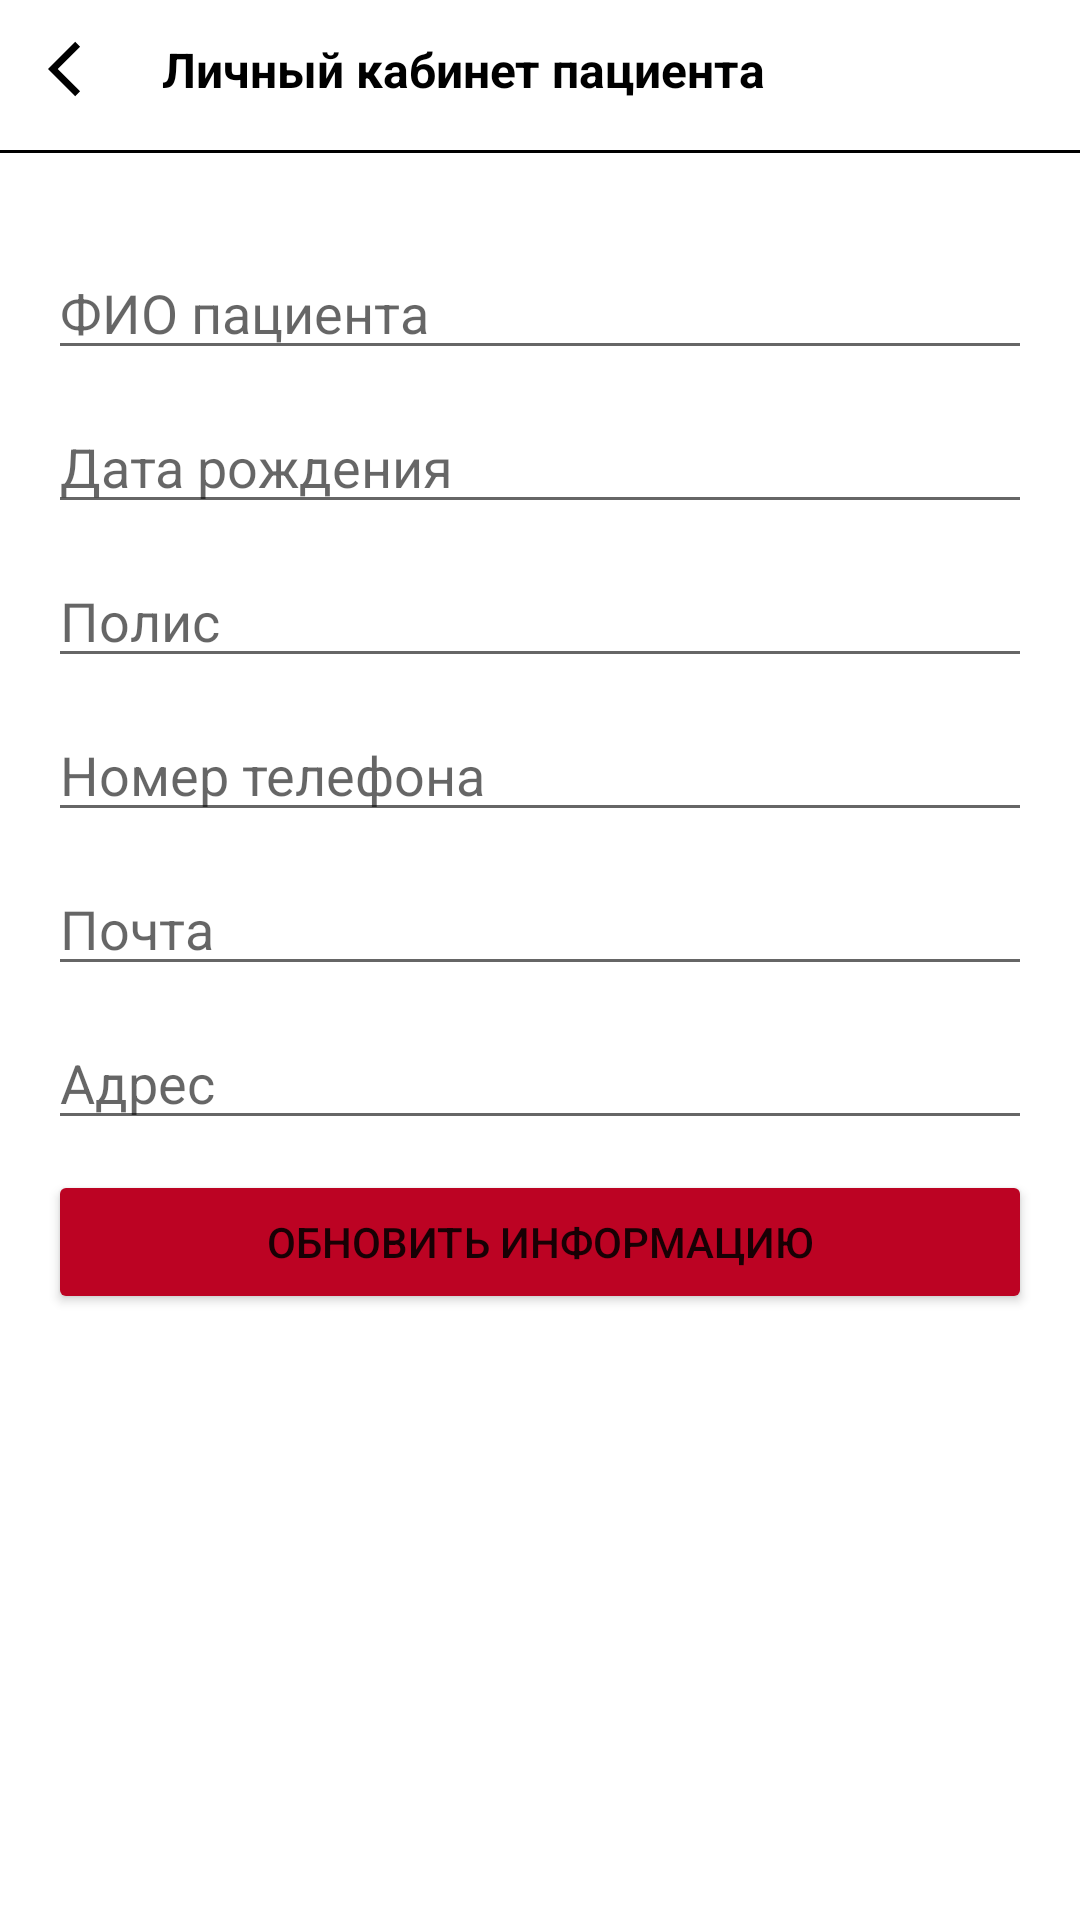

Here is an Android app screen rendered from its layout file. Give the layout XML and the strings, colors and styles it references.
<!-- AndroidManifest.xml: application theme Theme.HospitalApp2 -->
<!-- res/layout/fragment_lk.xml -->
<?xml version="1.0" encoding="utf-8"?>
<FrameLayout xmlns:android="http://schemas.android.com/apk/res/android"
    xmlns:tools="http://schemas.android.com/tools"
    android:layout_width="match_parent"
    android:layout_height="match_parent"
    xmlns:app="http://schemas.android.com/apk/res-auto"

    >

    <androidx.constraintlayout.widget.ConstraintLayout

        android:layout_height="match_parent"
        android:layout_width="match_parent">

        <ImageView
            android:id="@+id/back"
            android:layout_width="22dp"
            android:layout_height="22dp"
            android:layout_marginStart="16dp"
            android:layout_marginTop="12dp"
            android:src="@drawable/back_arrow"
            app:layout_constraintStart_toStartOf="parent"
            app:layout_constraintTop_toTopOf="parent" />

        <TextView
            android:id="@+id/back_text"
            android:layout_width="wrap_content"
            android:layout_height="wrap_content"
            android:layout_marginStart="16dp"
            android:layout_marginTop="10dp"
            android:text="Личный кабинет пациента"
            android:textColor="@color/black"
            android:textSize="16sp"
            android:textStyle="bold"
            app:layout_constraintBottom_toBottomOf="@+id/back"
            app:layout_constraintStart_toEndOf="@+id/back"
            app:layout_constraintTop_toTopOf="@+id/back"
            app:layout_constraintVertical_bias="1.0" />

        <View
            android:id="@+id/top_divider"
            android:layout_width="match_parent"
            android:layout_height="1dp"
            android:layout_marginTop="16dp"
            android:background="@color/black"
            app:layout_constraintTop_toBottomOf="@+id/back_text"
            tools:layout_editor_absoluteX="16dp" />


        <EditText
            android:id="@+id/textPatient"
            android:layout_width="match_parent"
            android:layout_height="wrap_content"
            android:layout_marginStart="16dp"
            android:layout_marginTop="32dp"
            android:layout_marginEnd="16dp"
            android:ems="10"
            android:hint="ФИО пациента"
            android:inputType="textPersonName|textCapWords"
            app:layout_constraintEnd_toEndOf="parent"
            app:layout_constraintHorizontal_bias="0.502"
            app:layout_constraintStart_toStartOf="parent"
            app:layout_constraintTop_toTopOf="@+id/top_divider" />


        <EditText
            android:id="@+id/textAge"
            android:layout_width="match_parent"
            android:layout_height="wrap_content"
            android:layout_marginStart="16dp"
            android:layout_marginTop="10dp"
            android:layout_marginEnd="16dp"
            android:ems="10"
            android:hint="Дата рождения"
            android:inputType="date"
            app:layout_constraintEnd_toEndOf="parent"
            app:layout_constraintHorizontal_bias="0.0"
            app:layout_constraintStart_toStartOf="parent"
            app:layout_constraintTop_toBottomOf="@+id/textPatient" />

        <EditText
            android:id="@+id/textPolic"
            android:layout_width="match_parent"
            android:layout_height="wrap_content"
            android:layout_marginStart="16dp"
            android:layout_marginTop="10dp"
            android:layout_marginEnd="16dp"
            android:ems="10"
            android:hint="Полис"
            android:inputType="textPersonName|textCapWords"
            app:layout_constraintEnd_toEndOf="parent"
            app:layout_constraintHorizontal_bias="0.0"
            app:layout_constraintStart_toStartOf="parent"
            app:layout_constraintTop_toBottomOf="@+id/textAge" />

        <EditText
            android:id="@+id/textPhone"
            android:layout_width="match_parent"
            android:layout_height="wrap_content"
            android:layout_marginStart="16dp"
            android:layout_marginTop="10dp"
            android:layout_marginEnd="16dp"
            android:ems="10"
            android:hint="Номер телефона"
            android:inputType="textPersonName|textCapWords"
            app:layout_constraintEnd_toEndOf="parent"
            app:layout_constraintHorizontal_bias="0.0"
            app:layout_constraintStart_toStartOf="parent"
            app:layout_constraintTop_toBottomOf="@+id/textPolic" />

        <EditText
            android:id="@+id/textEmail"
            android:layout_width="match_parent"
            android:layout_height="wrap_content"
            android:layout_marginStart="16dp"
            android:layout_marginTop="10dp"
            android:layout_marginEnd="16dp"
            android:ems="10"
            android:hint="Почта"
            android:inputType="textPersonName|textCapWords"
            app:layout_constraintEnd_toEndOf="parent"
            app:layout_constraintHorizontal_bias="0.0"
            app:layout_constraintStart_toStartOf="parent"
            app:layout_constraintTop_toBottomOf="@+id/textPhone" />

        <EditText
            android:id="@+id/textAddress"
            android:layout_width="match_parent"
            android:layout_height="wrap_content"
            android:layout_marginStart="16dp"
            android:layout_marginTop="10dp"
            android:layout_marginEnd="16dp"
            android:ems="10"
            android:hint="Адрес"
            android:inputType="textPersonName|textCapWords"
            app:layout_constraintEnd_toEndOf="parent"
            app:layout_constraintHorizontal_bias="0.0"
            app:layout_constraintStart_toStartOf="parent"
            app:layout_constraintTop_toBottomOf="@+id/textEmail" />



        <Button
            android:id="@+id/button"
            android:layout_width="match_parent"
            android:layout_height="wrap_content"
            android:layout_marginStart="16dp"
            android:layout_marginTop="10dp"
            android:layout_marginEnd="16dp"
            android:backgroundTint="#BC0323"
            android:text="Обновить информацию"
            app:layout_constraintEnd_toEndOf="parent"
            app:layout_constraintHorizontal_bias="0.0"
            app:layout_constraintStart_toStartOf="parent"
            app:layout_constraintTop_toBottomOf="@+id/textAddress" />

    </androidx.constraintlayout.widget.ConstraintLayout>


</FrameLayout>
<!-- resources referenced by this layout -->
<resources>
  <color name="black">#FF000000</color>
  <!-- drawable back_arrow (drawable-v24) -->
  <vector xmlns:android="http://schemas.android.com/apk/res/android"
      android:width="24dp"
      android:height="24dp"
      android:viewportWidth="24"
      android:viewportHeight="24"
      android:tint="@color/black"
      android:autoMirrored="true">
      <path
          android:fillColor="@android:color/white"
          android:pathData="M11.67,3.87L9.9,2.1 0,12l9.9,9.9 1.77,-1.77L3.54,12z"/>
  </vector>
  <style name="Theme.HospitalApp2" parent="Theme.MaterialComponents.DayNight.NoActionBar">
          
          <item name="colorPrimary">@color/dark_red</item>
          <item name="colorPrimaryVariant">@color/darker_red</item>
          <item name="colorOnPrimary">@color/white</item>
          
          <item name="colorSecondary">@color/darker_red</item>
          <item name="colorSecondaryVariant">@color/teal_700</item>
          <item name="colorOnSecondary">@color/black</item>
          
          <item name="android:statusBarColor">?attr/colorPrimaryVariant</item>
          
      </style>
  <color name="dark_red">#BC0323</color>
  <color name="darker_red">#850014</color>
  <color name="white">#FFFFFFFF</color>
  <color name="teal_700">#FF018786</color>
</resources>
